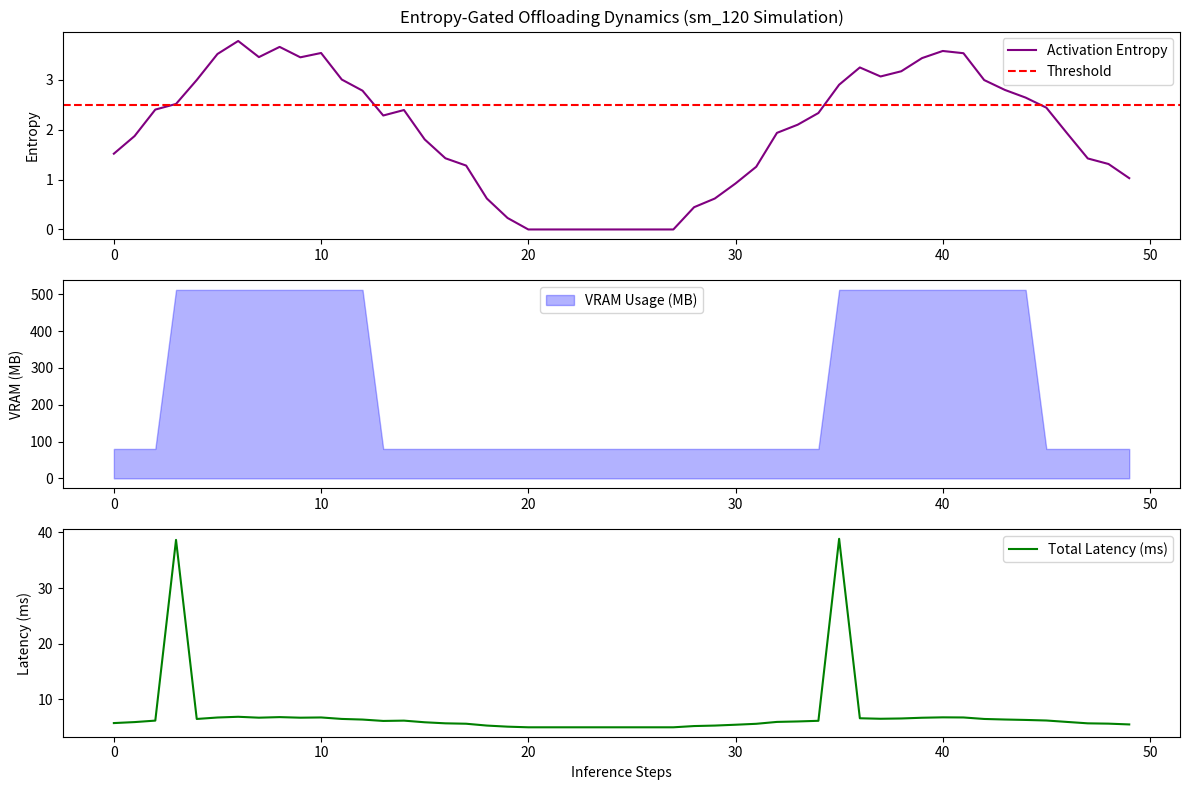

This figure's Python source: (Note: this script raises an exception after producing the figure.)
import time
import numpy as np
import matplotlib.pyplot as plt
import os

class BlackwellSimulator:
    """
    Simulates Blackwell sm_120 behavior: 
    - 128MB L2 Cache
    - High-speed weight offloading/reloading
    - Activation entropy monitoring
    """
    def __init__(self):
        self.l2_cache_size_mb = 128
        self.vram_limit_gb = 48 
        self.offload_latency_ms = 1.2 
        self.compute_throughput_pflops = 1.8 

    def calculate_entropy_mock(self, complexity):
        # Mocking entropy based on input complexity
        return complexity + np.random.normal(0, 0.1)

def run_simulation():
    print("Starting Entropy-Gated Weight Offloading Simulation (No-Torch Mode)...")
    
    # Simulation parameters
    seq_len = 1024
    hidden_dim = 4096
    num_layers = 32
    entropy_threshold = 2.5 
    
    layers_in_vram = [True] * num_layers
    vram_usage = []
    latencies = []
    entropies = []
    
    for i in range(50):
        complexity = 1.5 + 2.0 * np.sin(i / 5.0) + np.random.normal(0, 0.2)
        entropy = max(0, complexity)
        entropies.append(entropy)
        
        layer_latency = 0
        current_vram = 0
        
        for layer in range(num_layers):
            if entropy < entropy_threshold:
                if layer > 4: 
                    layers_in_vram[layer] = False
                else:
                    layers_in_vram[layer] = True
            else:
                if not layers_in_vram[layer]:
                    layer_latency += 1.2 
                    layers_in_vram[layer] = True
            
            if layers_in_vram[layer]:
                current_vram += (hidden_dim * hidden_dim * 1) / (1024**2) 
        
        vram_usage.append(current_vram)
        compute_time = 5.0 + (entropy * 0.5) 
        total_latency = compute_time + layer_latency
        latencies.append(total_latency)
        
    plt.figure(figsize=(12, 8))
    
    plt.subplot(3, 1, 1)
    plt.plot(entropies, color='purple', label='Activation Entropy')
    plt.axhline(y=entropy_threshold, color='r', linestyle='--', label='Threshold')
    plt.ylabel('Entropy')
    plt.legend()
    plt.title('Entropy-Gated Offloading Dynamics (sm_120 Simulation)')
    
    plt.subplot(3, 1, 2)
    plt.fill_between(range(len(vram_usage)), vram_usage, color='blue', alpha=0.3, label='VRAM Usage (MB)')
    plt.ylabel('VRAM (MB)')
    plt.legend()
    
    plt.subplot(3, 1, 3)
    plt.plot(latencies, color='green', label='Total Latency (ms)')
    plt.ylabel('Latency (ms)')
    plt.xlabel('Inference Steps')
    plt.legend()
    
    plt.tight_layout()
    plt.savefig('ml-explorations/2026-02-15_entropy-gated-weight-offloading/results_chart.png')
    print("Simulation complete. Chart saved.")

if __name__ == "__main__":
    run_simulation()
